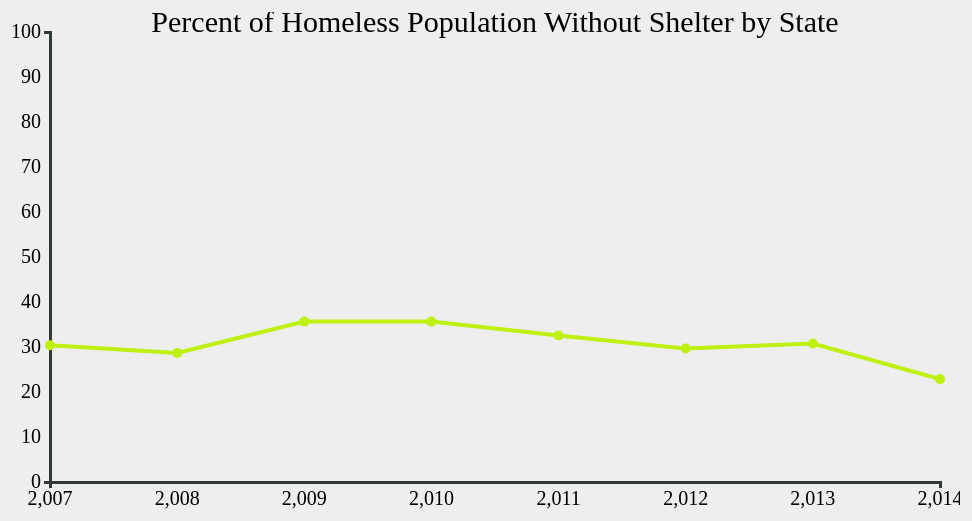
D3 v3 page, settled after 480 driven frames (8 s of simulated time); the page loaded 1 data file(s).


// ── js/line.js
//File for putting the graph and associated controls on the page
var margin = {top: 20, right: 20, bottom: 30, left: 50},
    width = 960 - margin.left - margin.right,
    height = 500 - margin.top - margin.bottom;

var x = d3.scale.linear()
    .range([0, width]);

var y = d3.scale.linear()
    .range([height, 0]);

var xAxis = d3.svg.axis()
    .scale(x)
    .orient("bottom");

var yAxis = d3.svg.axis()
    .scale(y)
    .orient("left");
//Initial line is Alabama's data
var line = d3.svg.line()
    .x(function(d) { return x(d.year); })
    .y(function(d) { return y(d.Alabama); });
//construct the svg
var svg = d3.select("#svg-container").append("svg")
    .attr("width", width + margin.left + margin.right)
    .attr("height", height + margin.top + margin.bottom)
  .append("g")
    .attr("transform", "translate(" + margin.left + "," + margin.top + ")");
var states = [];
var statesOnGraph = [];
//read the data from the csv file
d3.csv("states.csv", function(error, data) {
if (error) throw error;
//get an array of state names so that we can put them as options in the select menu later on
for (var i = 1; i < Object.keys(data[0]).length ; i++){
      states[i-1] = Object.keys(data[0])[i];
    }
    states.sort();
//max and min values for the graph
  x.domain(d3.extent(data, function(d) { return d.year; }));
  y.domain([0,100]);
//title
  svg.append("text")
      .text("Percent of Homeless Population Without Shelter by State")
      .attr("transform", "translate(" + width/2 + ",0)")
      .attr("text-anchor", "middle")
      .attr("style", "font-size: 30px; font-family: Estandar;");
// set up axes
  svg.append("g")
      .attr("class", "x axis")
      .attr("transform", "translate(0," + height + ")")
      .call(xAxis)
    .append("text")
      .text("Year")
      .attr("transform", "translate(" + width/2 + ",60)")
      .style("font-size", "24px")
      .attr("text-anchor", "middle");

  svg.append("g")
      .attr("class", "y axis")
      .call(yAxis)
    .append("text")
      .attr("transform", "translate(-80," + height/2 + ") rotate(-90)")
      .attr("y", 6)
      .attr("dy", ".71em")
      .style("text-anchor", "middle")
      .style("font-size", "24px")
      .text("Percent");
//Function to draw the line
  function drawLine(line, data, state){
//Function returns whether or not the state has been plotted
    function isOnGraph (e){
      return statesOnGraph.indexOf(e) > -1;
    }
//If it hasn't been plotted, plot the state's data
    if(!isOnGraph(state)){
      //generate a random color for the line and its identifier in the legend
      var stroke = "#000000".replace(/0/g,function(){return (~~(Math.random()*16)).toString(16);})
      //tooltip
      var div = d3.select("body").append("div")
   .attr("class", "tooltip")
   .style("opacity", 0);
   //the line
        svg.append("path")
          .datum(data)
          .attr("class", "line ")
          .attr("d", line)
          .attr("stroke", stroke);
  //points on the line that you can hover over
        svg.selectAll("point")
          .data(data)
          .enter()
          .append("circle")
          .attr("class", "point")
          .attr("cx", function(d){ return x(d.year) ;})
          .attr("cy", function(d){ return y(d[state]) ;})
          .attr("r", 5)
          .attr("fill", stroke)
          //controls the tooltip
          .on("mouseover", function(d) {
            div.transition()
                .duration(300)
                .style("opacity", 1);
            div .html(state + " " + d.year + ": " + Number(d[state]).toFixed(2) + "%")
                .style("left", (d3.event.pageX - 15) + "px")
                .style("top", (d3.event.pageY - 50) + "px");
            })
          .on("mouseout", function(d) {
              div.transition()
                  .duration(500)
                  .style("opacity", 0);
        });
        //the legend shows the state on a background of the color its line is
        d3.select("#legend").append("p")
            .data("data")
            .text(state)
            .attr("style", "background-color:" + stroke )
            .attr("fill", stroke);
            //add the state to the array of states already plotted
            statesOnGraph.push(state);
          }
}
// select menu
  var select_state = d3.select("#controls").append("select").attr("id", "state-select");
  for(var l in states){
    select_state.append("option").text(states[l]);
  }
  //function to plot another state on the graph
  var state = "";
  function newLine(state){
    //get data relevant to the state
    line = d3.svg.line()
                  .x(function(d) { return x(d.year); })
                  .y(function(d) { return y(d[state]); });
    //draw the new line using the data gathered here
    drawLine(line, data, state);
  }
// the handler for changing the line
$("#state-select").on("change", function(){
  newLine($("#state-select option:selected").text());
});
$("#reset").click(function(){
  statesOnGraph = [];
  $('.line').hide();
  $('#legend p').hide();
  $('.point').hide();
});
//Draw the initial line on the graph
drawLine(line, data, "Alabama");
});


### data: states.csv
year, Alaska, Alabama, Arkansas, Arizona, California, Colorado, Connecticut, Delaware, Florida, Georgia, Hawaii, Iowa, Idaho, Illinois, Indiana, Kansas, Kentucky, Louisiana, Massachusetts, Maryland, Maine, Michigan, Minnesota
2014, 8.128, 22.87, 48.81, 24.48, 62.69, 19.4, 20.65, 4.107, 52.21, 50.28, 44.88, 6.278, 30.23, 12.95, 6.749, 8.947, 16.33, 23.95, 3.574, 20.23, 3.412, 17.6, 9.49
2013, 10.53, 30.77, 56.35, 29.64, 61.57, 22.18, 20.66, 1.057, 58.9, 49.86, 40.88, 4.345, 21.17, 16.36, 11.48, 11.55, 14.38, 30.14, 4.467, 23.42, 2.056, 18.98, 11.14
2012, 10.3, 29.66, 61.98, 27.31, 61.79, 56.7, 16.51, 2.183, 64.05, 59.45, 40.35, 5.055, 24.7, 21.18, 14.2, 12.44, 17.42, 51.02, 4.125, 37.15, 1.379, 18.44, 12.78
2011, 17.29, 32.55, 47.37, 30.48, 59.49, 59.34, 15.6, 2.126, 63.26, 58.41, 41.31, 3.861, 27.92, 20.84, 10.43, 11.51, 14.1, 63.35, 4.219, 36.36, 1.185, 17.6, 12.38
2010, 10.31, 35.64, 37.44, 47.39, 58.78, 41.67, 11.56, 5.295, 62.09, 55.91, 39.41, 3.683, 33.33, 15.19, 18.89, 9.684, 15.46, 67.18, 6.314, 39.93, 1.177, 21.74, 14.47
2009, 16.42, 35.64, 39.34, 43.17, 58.94, 40.85, 10.9, 4.159, 60.67, 53.74, 43.48, 4.704, 23.83, 15.68, 25.46, 10.36, 11.67, 67.07, 6.498, 36.35, 1.555, 19.33, 12.26
2008, 11.79, 28.66, 37.94, 44.19, 65.6, 53.37, 13.12, 7.61, 58.68, 53.57, 55.4, 7.741, 14.62, 22.03, 19.91, 13.69, 23.87, 32.49, 7.369, 34.33, 1.672, 58.29, 17.97
2007, 15.53, 30.37, 40.43, 41.16, 65.1, 50.99, 18.09, 19.51, 57.29, 57.53, 55.32, 10.72, 35.68, 21.41, 17.15, 13.36, 26.31, 28.7, 9.348, 33.34, 2.35, 59.17, 19.73